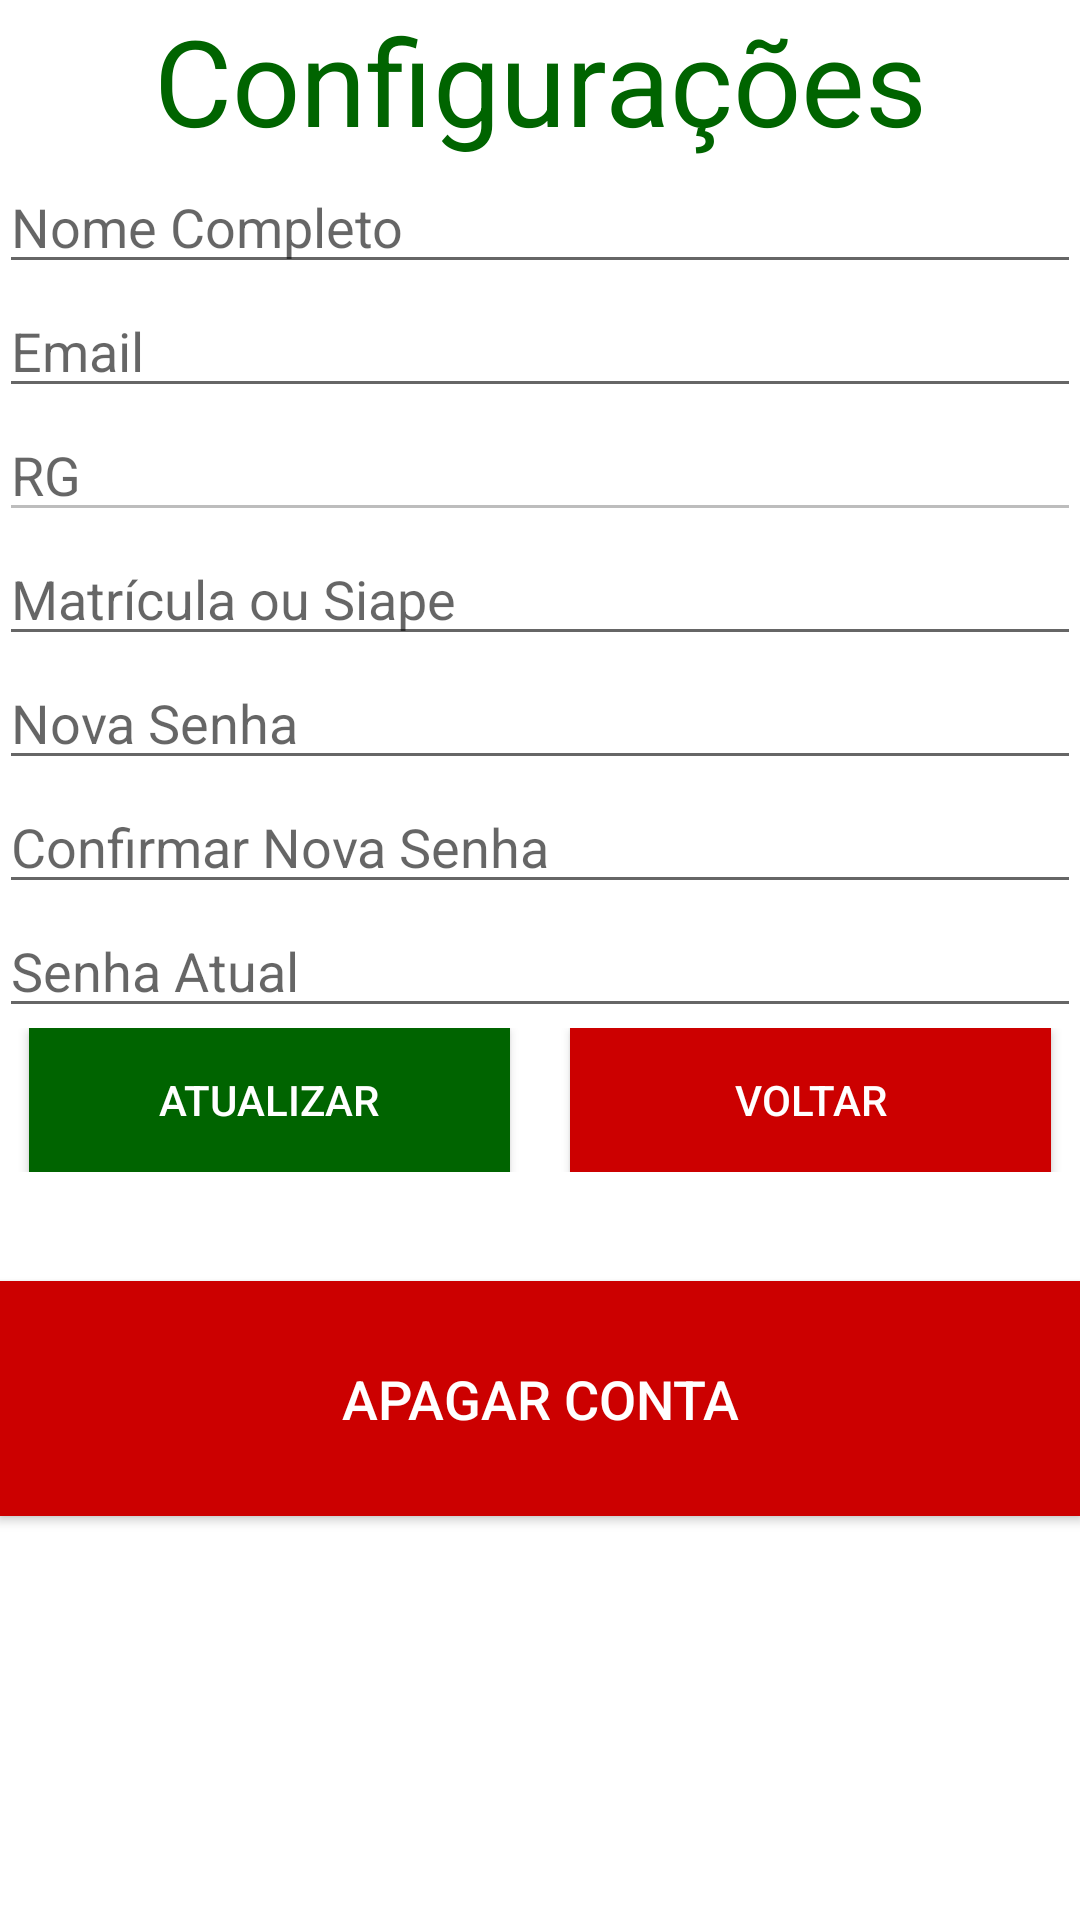

Write the Android layout XML for this screen, with the resource values it uses.
<!-- AndroidManifest.xml: application theme AppTheme -->
<!-- res/layout/tela_configuracoes.xml -->
<?xml version="1.0" encoding="utf-8"?>
<LinearLayout xmlns:android="http://schemas.android.com/apk/res/android"
    xmlns:app="http://schemas.android.com/apk/res-auto"
    xmlns:tools="http://schemas.android.com/tools"
    android:id="@+id/tela_configuracoes"
    android:layout_width="match_parent"
    android:layout_height="match_parent"
    android:background="#fff"
    android:orientation="vertical"
    android:paddingBottom="64dp"
    android:paddingLeft="@dimen/activity_horizontal_margin"
    android:paddingRight="@dimen/activity_horizontal_margin"
    android:paddingTop="@dimen/activity_vertical_margin"
    android:weightSum="1"
    app:layout_collapseParallaxMultiplier="1.0">

    <TextView
        android:id="@+id/txtConfiguracoes"
        android:layout_width="match_parent"
        android:layout_height="wrap_content"
        android:text="Configurações"
        android:textAlignment="center"
        android:textColor="@color/colorPrimaryDark"
        android:textSize="40dp" />

    <EditText
        android:id="@+id/editNome"
        android:layout_width="match_parent"
        android:layout_height="wrap_content"
        android:hint="Nome Completo"
        android:inputType="text" />

    <EditText
        android:id="@+id/editEmail"
        android:layout_width="match_parent"
        android:layout_height="wrap_content"
        android:ems="10"
        android:hint="Email"
        android:inputType="textEmailAddress" />

    <EditText
        android:id="@+id/editRG"
        android:layout_width="match_parent"
        android:layout_height="wrap_content"
        android:ems="10"
        android:hint="RG"
        android:inputType="number"
        android:enabled="false"/>

    <EditText
        android:id="@+id/editMatriculaSiape"
        android:layout_width="match_parent"
        android:layout_height="wrap_content"
        android:ems="10"
        android:hint="Matrícula ou Siape"
        android:inputType="number" />

    <EditText
        android:id="@+id/editSenhaNova"
        android:layout_width="match_parent"
        android:layout_height="wrap_content"
        android:hint="Nova Senha"
        android:inputType="textPassword" />

    <EditText
        android:id="@+id/editConfirmaSenhaNova"
        android:layout_width="match_parent"
        android:layout_height="wrap_content"
        android:hint="Confirmar Nova Senha"
        android:inputType="textPassword" />

    <EditText
        android:id="@+id/edtSenha"
        android:layout_width="match_parent"
        android:layout_height="wrap_content"
        android:hint="Senha Atual"
        android:inputType="textPassword" />

    <LinearLayout
        android:layout_width="match_parent"
        android:layout_height="wrap_content"
        android:orientation="horizontal">

        <Button
            android:id="@+id/btnAtualizar"
            android:layout_width="wrap_content"
            android:layout_height="wrap_content"
            android:layout_marginLeft="10dp"
            android:layout_marginRight="10dp"
            android:layout_weight="1"
            android:background="@color/colorPrimaryDark"
            android:onClick="onClick"
            android:text="Atualizar"
            android:textColor="@android:color/background_light" />

        <Button
            android:id="@+id/btnVoltar"
            android:layout_width="wrap_content"
            android:layout_height="wrap_content"
            android:layout_marginLeft="10dp"
            android:layout_marginRight="10dp"
            android:layout_weight="1"
            android:background="@android:color/holo_red_dark"
            android:text="Voltar"
            android:textColor="@android:color/background_light" />

    </LinearLayout>

    <TextView
        android:id="@+id/txtAjuste"
        android:layout_width="match_parent"
        android:layout_height="wrap_content"
        android:layout_weight="0.16"
        android:text="Configurações"
        android:textAlignment="center"
        android:textColor="@android:color/background_light" />

    <Button
        android:id="@+id/btnApagarConta"
        android:layout_width="match_parent"
        android:layout_height="wrap_content"
        android:layout_marginBottom="10dp"
        android:layout_weight="0.28"
        android:background="@android:color/holo_red_dark"
        android:elevation="10dp"
        android:text="Apagar Conta"
        android:textColor="@android:color/background_light"
        android:textSize="18sp" />

</LinearLayout>
<!-- resources referenced by this layout -->
<resources>
  <color name="colorPrimaryDark">#006400</color>
  <style name="AppTheme" parent="Theme.AppCompat.Light">
          
          <item name="colorPrimary">@color/colorPrimary</item>
          <item name="colorPrimaryDark">@color/colorPrimaryDark</item>
          <item name="colorAccent">@color/colorAccent</item>
      </style>
  <color name="colorPrimary">#006400</color>
  <color name="colorAccent">#000000</color>
</resources>
